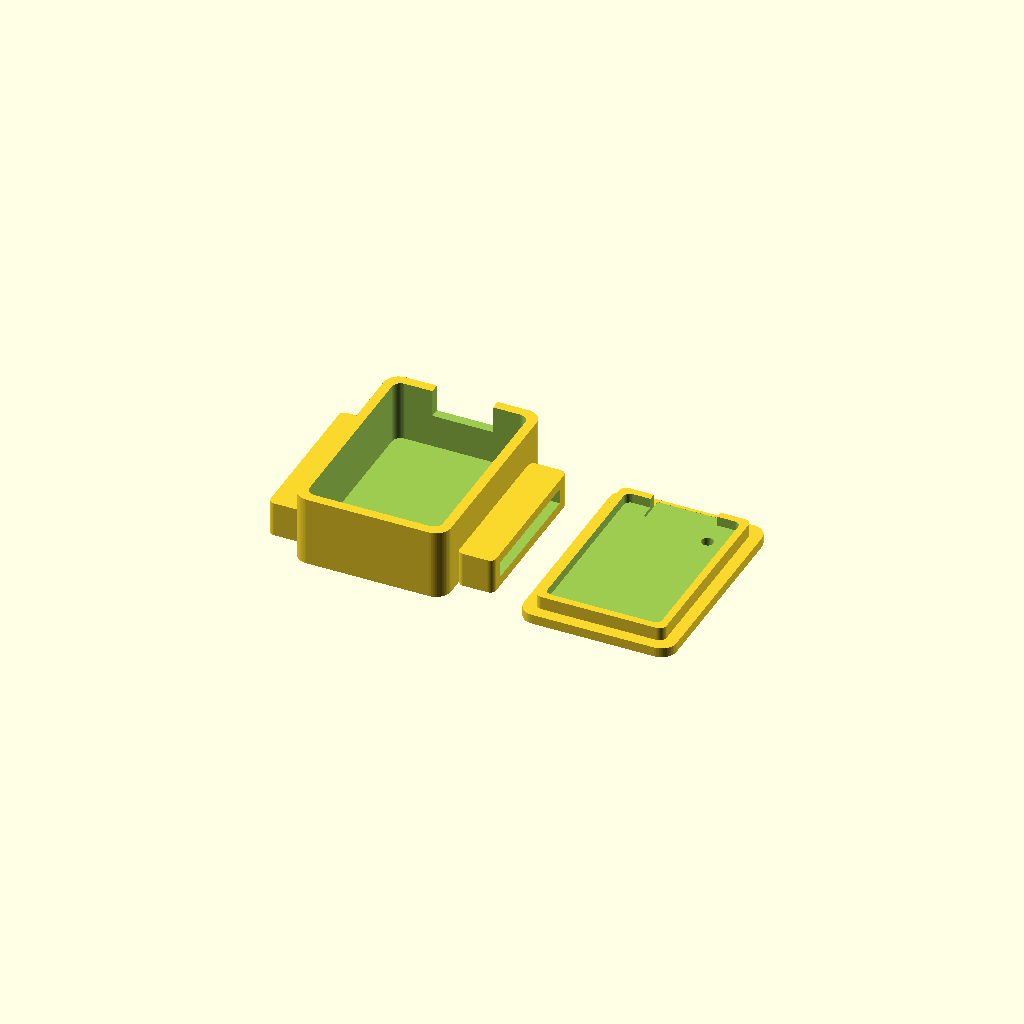
Cell 1: rendered with the file's own defaults.
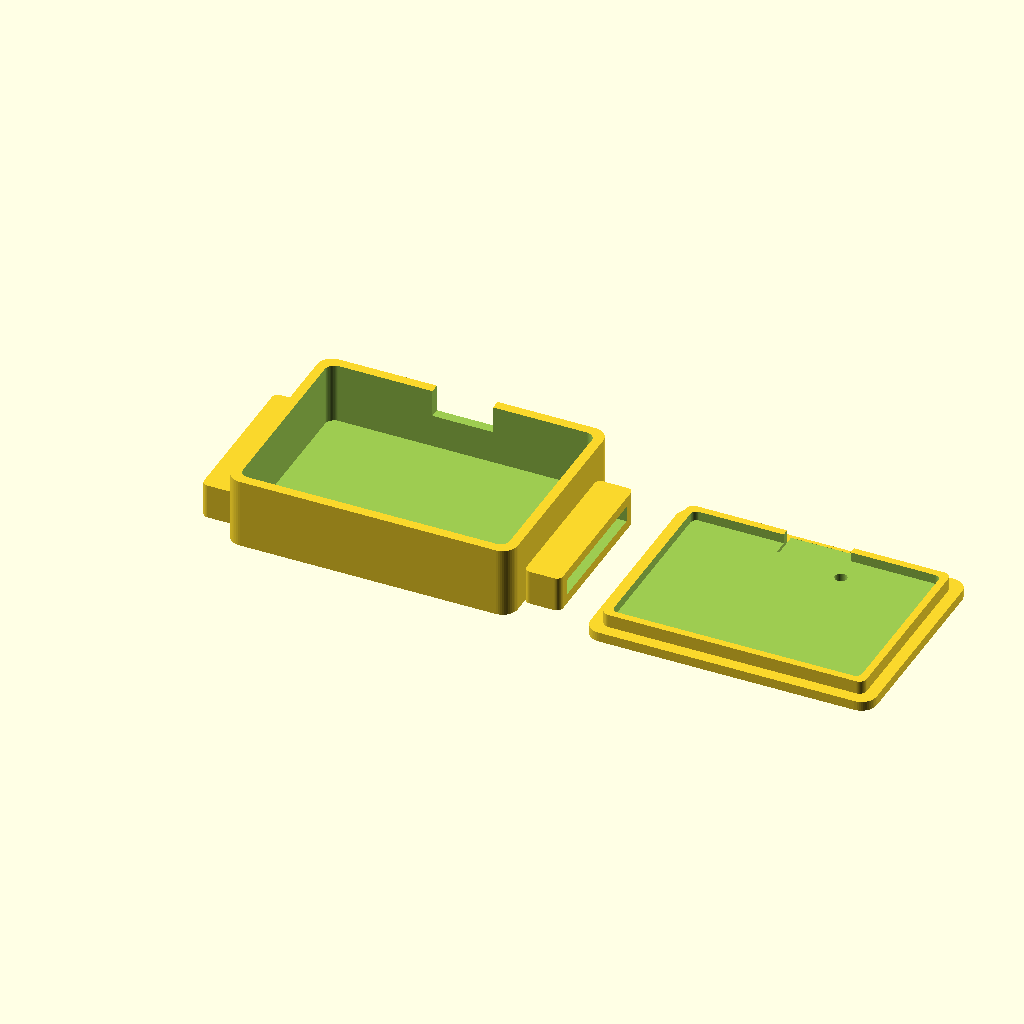
Cell 2 — in_x set to 44, the other parameters unchanged.
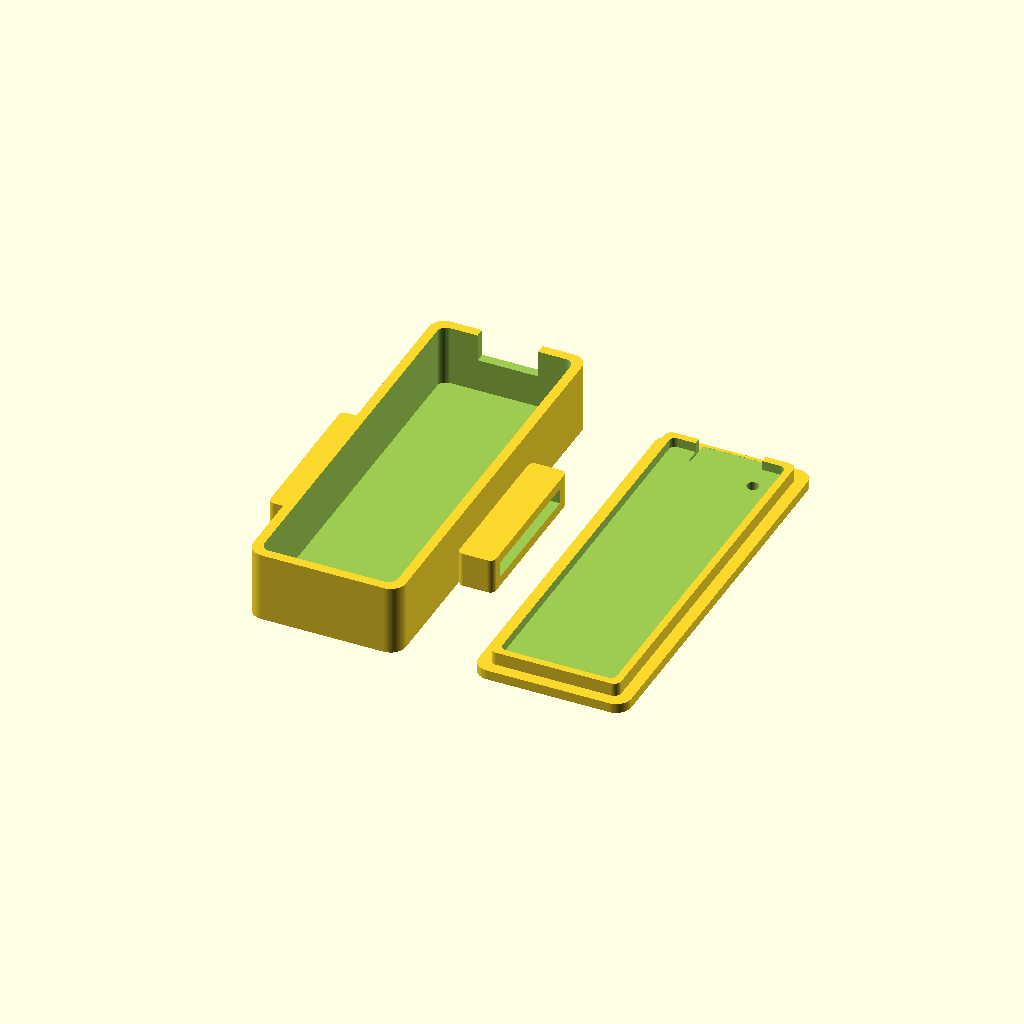
Cell 3: in_y = 64 (everything else at default).
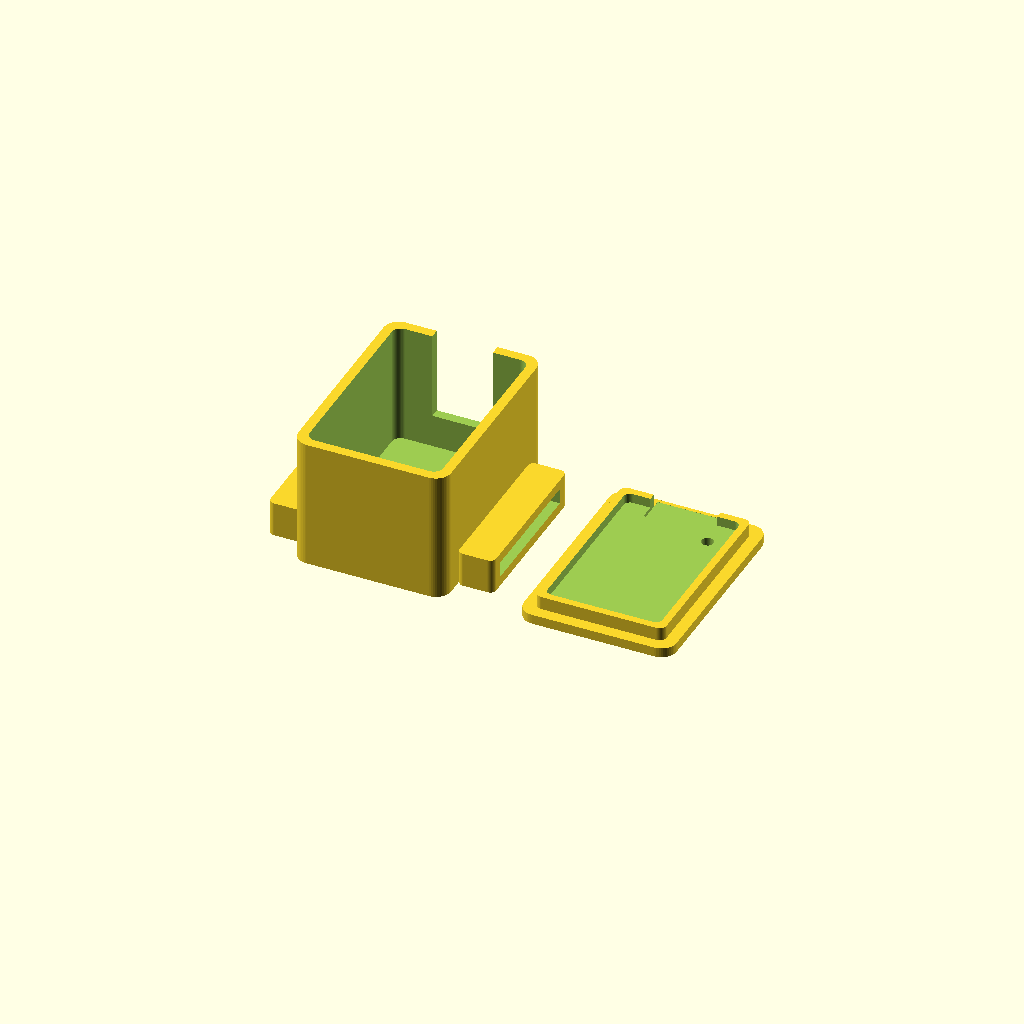
Cell 4: in_z = 20 (everything else at default).
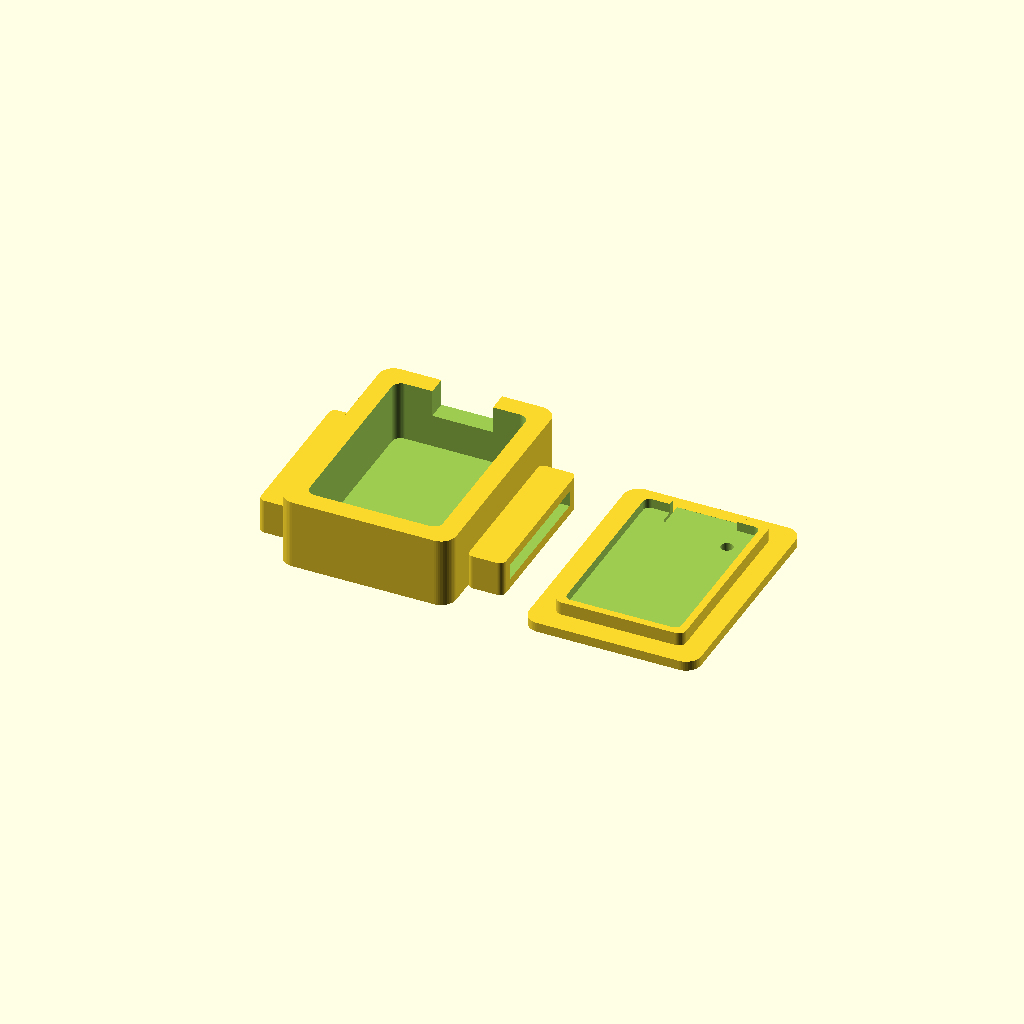
Cell 5: the same model with wall = 3.2.
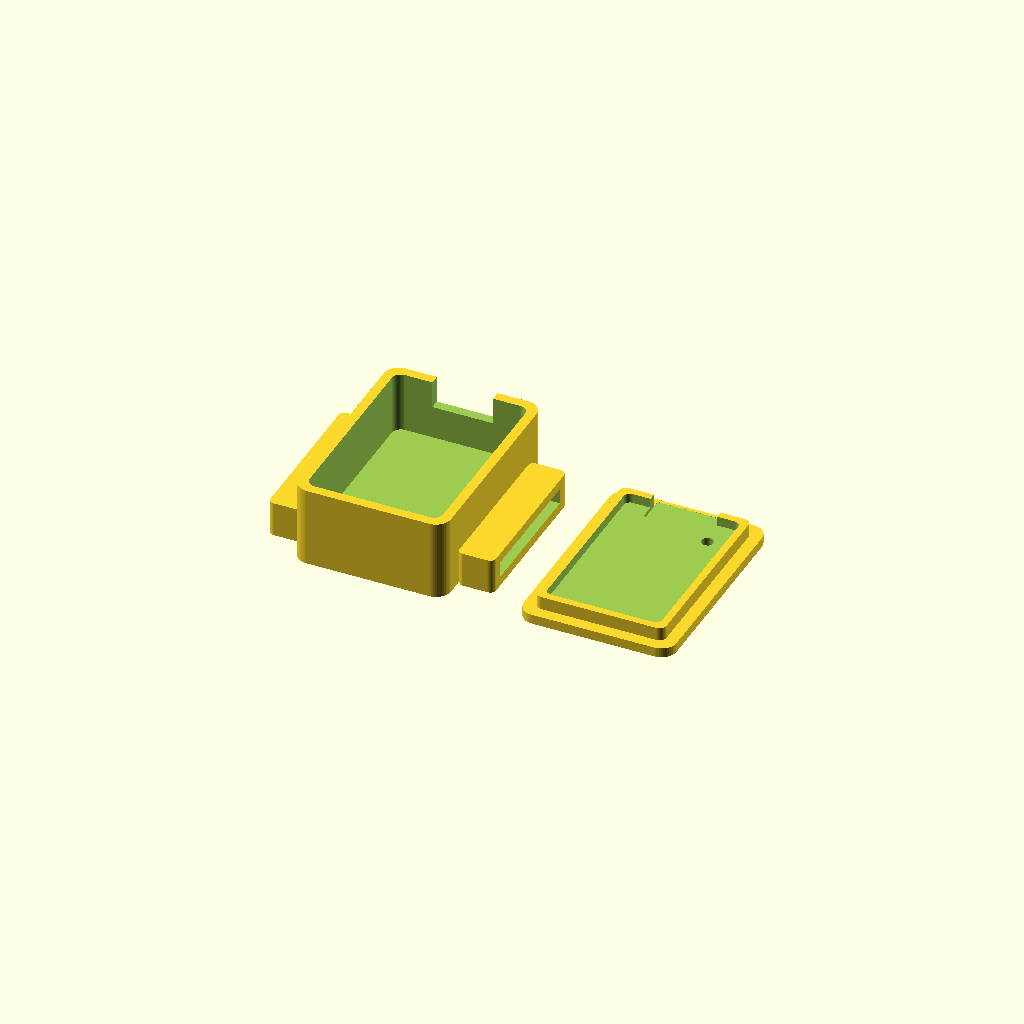
Cell 6 — floor_t set to 3.2, the other parameters unchanged.
One fixed orthographic camera (rotation 55°, 0°, 25°; colour scheme Cornfield) for every cell.
Source of the model, case/tempo_case.scad:
// ============================================================
//  Tempo Sensor — корпус для XIAO nRF52840 Sense + LiPo 402030
//  OpenSCAD. Выберите mount и part, F6 → Export STL.
// ============================================================

mount = "glove";   // "glove" — две петли под ремешок-липучку 20 мм (на перчатку)
                   // "shaft" — ложе под шафт + 2 стяжки (под грипом)
part  = "both";    // "both" | "base" | "lid"

// ---------- Внутренний объём (плата 21×18×~4 поверх батареи 4×20×30) ----------
in_x = 22;     // ширина
in_y = 32;     // длина
in_z = 10;     // высота стопки: батарея 4.5 + плата с деталями 4 + запас
wall = 1.6;
floor_t = 1.6;
r = 2.5;       // скругление углов

// ---------- Окно USB-C (плата лежит сверху, разъём на коротком торце +Y) ----------
usb_w = 10;
usb_z0 = 5.5;  // низ окна над полом (батарея под платой)

// ---------- Крышка ----------
lid_t = 1.6;
lip_h = 2.2;
tol = 0.35;    // зазор посадки бортика

// ---------- Крепление "glove" ----------
strap_w = 21;  // ширина ремешка (20 мм + запас)
strap_t = 2.6; // толщина ремешка
ear_w = 6;     // вылет петли от стенки

// ---------- Крепление "shaft" ----------
shaft_d = 15;  // диаметр шафта под грипом (обычно 14–16 мм)
tie_w = 4.5;   // ширина стяжки
tie_t = 2;     // толщина стяжки

// ============================================================
$fn = 48;
ox = in_x + 2*wall;
oy = in_y + 2*wall;
oz = floor_t + in_z;

module rbox(x, y, z, rr) {
    linear_extrude(z) offset(rr) offset(-rr) square([x, y], center = true);
}

module cavity() {
    translate([0, 0, floor_t]) rbox(in_x, in_y, in_z + 1, 1.5);
}

module usb_window() {
    // сквозь стенку +Y, от usb_z0 до верха (крышка закрывает остаток)
    translate([-usb_w/2, in_y/2 - 1, floor_t + usb_z0])
        cube([usb_w, wall + 2, in_z]);
}

module led_hole() {
    // отверстие 2 мм в крышке над индикатором (угол платы у USB)
    translate([6, in_y/2 - 6, -1]) cylinder(d = 2, h = lid_t + 2);
}

module glove_ears() {
    for (s = [-1, 1])
        translate([s * (ox/2 + ear_w/2 - 0.01), 0, 0])
        difference() {
            rbox(ear_w + 0.02, strap_w + 5, strap_t + 2*1.6, 1);
            translate([-ear_w, -strap_w/2, 1.6]) cube([2*ear_w, strap_w, strap_t]);
        }
}

module shaft_cradle() {
    cradle_h = shaft_d/2 + 1 + tie_t + 2;
    translate([0, 0, -cradle_h])
    difference() {
        rbox(ox, oy, cradle_h + 0.01, r);
        // ложе под шафт вдоль Y
        translate([0, 0, 0]) rotate([90, 0, 0]) cylinder(d = shaft_d, h = oy + 2, center = true);
        // два паза под стяжки
        for (y = [-10, 10])
            translate([-ox/2 - 1, y - tie_w/2, shaft_d/2 + 1]) cube([ox + 2, tie_w, tie_t]);
    }
}

module base() {
    difference() {
        rbox(ox, oy, oz, r);
        cavity();
        usb_window();
    }
    if (mount == "glove") glove_ears();
    if (mount == "shaft") shaft_cradle();
}

module lid() {
    difference() {
        union() {
            rbox(ox, oy, lid_t, r);
            translate([0, 0, lid_t - 0.01])
                rbox(in_x - 2*tol, in_y - 2*tol, lip_h, 1.2);
        }
        // вырез в бортике над USB-окном
        translate([-usb_w/2 - 0.5, in_y/2 - 4, lid_t - 0.02]) cube([usb_w + 1, 5, lip_h + 1]);
        led_hole();
        // внутренняя выборка бортика, чтобы не давить на детали платы
        translate([0, 0, lid_t + 0.6]) rbox(in_x - 2*tol - 2.4, in_y - 2*tol - 2.4, lip_h, 1);
    }
}

if (part == "base" || part == "both") base();
if (part == "lid"  || part == "both") translate([ox + 12, 0, 0]) lid();
Parameter table extracted from the source (name, type, default, range or options):
mount: string, default "glove"
part: string, default "both"
in_x: number, default 22
in_y: number, default 32
in_z: number, default 10
wall: number, default 1.6
floor_t: number, default 1.6
r: number, default 2.5
usb_w: number, default 10
usb_z0: number, default 5.5
lid_t: number, default 1.6
lip_h: number, default 2.2
tol: number, default 0.35
strap_w: number, default 21
strap_t: number, default 2.6
ear_w: number, default 6
shaft_d: number, default 15
tie_w: number, default 4.5
tie_t: number, default 2
